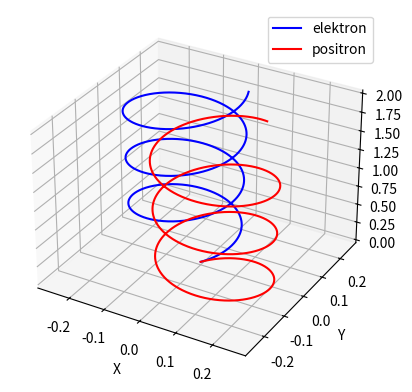
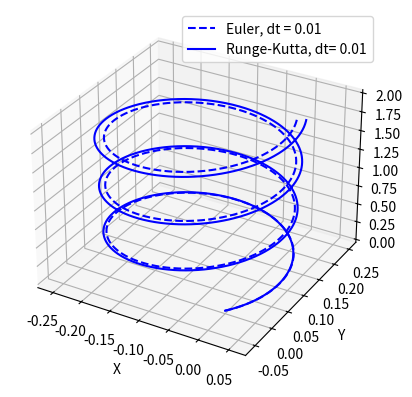

Here is the Python script that generated these plots, in order:
import numpy as np
import matplotlib.pyplot as plt
#import pdb
#pdb.set_trace()

class Cestica:
    #pdb.set_trace()
    def __init__(self,m=1,q=1,vxi=0.1,vyi=0.1,vzi=0.1,Bx=0,By=0,Bz=1,Ex=0,Ey=0,Ez=0,x=0,y=0,z=0,dt=0.01,ti=0,t=20):
        self.m=m
        self.qp=q
        self.qn=-q
        self.vi=np.array((vxi,vyi,vzi))
        self.B=np.array((Bx,By,Bz))
        self.E=np.array((Ex,Ey,Ez))
        self.xi=np.array((x,y,z))
        self.dt=dt
        self.ti=ti
        self.t=t
        self.aip=(self.qp*(self.E+np.cross(self.vi,self.B)))/self.m
        self.ain=(self.qn*(self.E+np.cross(self.vi,self.B)))/self.m
        

    #pdb.set_trace()

    def putanja(self):
        self.lista_qp=[(0,0,0)]
        self.lista_qn=[(0,0,0)]
        #pdb.set_trace()
        self.lista_px=[0]
        self.lista_py=[0]
        self.lista_pz=[0]
        self.lista_nx=[0]
        self.lista_ny=[0]
        self.lista_nz=[0]
        self.lista_ap=[]
        self.lista_vp=[]
        self.lista_an=[]
        self.lista_vn=[]
        self.lista_t=[]
        self.lista_t.append(self.dt)
        self.lista_ap.append(self.aip)
        self.lista_vp.append(self.vi)
        self.lista_an.append(self.ain)
        self.lista_vn.append(self.vi)
        self.T=0
        while self.T<self.t:
            self.ap=(self.qp*(self.E+np.cross(self.lista_vp[-1],self.B)))/self.m
            self.an=(self.qn*(self.E+np.cross(self.lista_vn[-1],self.B)))/self.m
            self.vp=self.lista_vp[-1]+self.ap*self.dt
            self.vn=self.lista_vn[-1]+self.an*self.dt
            self.xp=self.lista_qp[-1]+self.vp*self.dt
            self.xn=self.lista_qn[-1]+self.vn*self.dt
            self.lista_ap.append(self.ap)
            self.lista_an.append(self.an)
            self.lista_vp.append(self.vp)
            self.lista_vn.append(self.vn)
            self.lista_px.append(self.xp[0])
            self.lista_py.append(self.xp[1])
            self.lista_pz.append(self.xp[2])
            self.lista_nx.append(self.xn[0])
            self.lista_ny.append(self.xn[1])
            self.lista_nz.append(self.xn[2])
            self.lista_qp.append(self.xp)
            self.lista_qn.append(self.xn)
            self.T=self.T+self.dt
        #print(self.lista_qp)
        #print(self.lista_px)
        #print(self.lista_py)
        #print(self.lista_pz)
            
    def plot(self):
        
        self.fig=plt.figure()
        self.ax=plt.axes(projection='3d')

        self.xlinen=self.lista_nx
        self.ylinen=self.lista_ny
        self.zlinen=self.lista_nz
        self.ax.plot3D(self.xlinen,self.ylinen,self.zlinen,'b',label='elektron')

        self.xlinep=self.lista_px
        self.ylinep=self.lista_py
        self.zlinep=self.lista_pz
        self.ax.plot3D(self.xlinep,self.ylinep,self.zlinep,'r',label='positron')


        self.ax.set_xlabel('X')
        self.ax.set_ylabel('Y')
        self.ax.set_zlabel('Z')

        plt.legend()

        plt.show()



    def Runge_Kutta(self):
        self.Tr=0
        self.lista_vn_kutta=[]
        self.lista_xn_kutta=[(0,0,0)]
        self.lista_vn_kutta.append(self.vi)
        print(self.vi)
        self.lista_nx_kutta=[0]
        self.lista_ny_kutta=[0]
        self.lista_nz_kutta=[0]


        while self.Tr<self.t:
            self.a_kutta=(self.qn*(self.E+np.cross(self.lista_vn_kutta[-1],self.B)))/self.m
            self.k1vx=((self.qn*(self.E+np.cross(self.lista_vn_kutta[-1],self.B)))/self.m)*self.dt
            self.k1x=self.lista_vn_kutta[-1]*self.dt
            self.k2vx=((self.qn*(self.E+np.cross((self.lista_vn_kutta[-1]+(self.k1vx)/2),self.B))/self.m))*self.dt
            self.k2x=(self.lista_vn_kutta[-1]+((self.k1vx)/2))*self.dt
            self.k3vx=((self.qn*(self.E+np.cross((self.lista_vn_kutta[-1]+(self.k2vx)/2),self.B))/self.m))*self.dt
            self.k3x=(self.lista_vn_kutta[-1]+((self.k2vx)/2))*self.dt
            self.k4vx=(self.qn*((self.E+np.cross((self.lista_vn_kutta[-1]+self.k3vx),self.B))/self.m))*self.dt
            self.k4x=(self.lista_vn_kutta[-1]+self.k3vx)*self.dt
            self.vn_kutta=self.lista_vn_kutta[-1]+(1./6.)*(self.k1vx+2*self.k2vx+2*self.k3vx+self.k4vx)
            self.xn_kutta=self.lista_xn_kutta[-1]+(1./6.)*(self.k1x+2*self.k2x+2*self.k3x+self.k4x)
            self.lista_vn_kutta.append(self.vn_kutta)
            self.lista_xn_kutta.append(self.xn_kutta)
            self.lista_nx_kutta.append(self.xn_kutta[0])
            self.lista_ny_kutta.append(self.xn_kutta[1])
            self.lista_nz_kutta.append(self.xn_kutta[2])
            self.Tr=self.Tr+self.dt
        


    def plot_kutta(self):
        self.fig=plt.figure()
        self.ax=plt.axes(projection='3d')

        self.xline_kutta=self.lista_nx_kutta
        self.yline_kutta=self.lista_ny_kutta
        self.zline_kutta=self.lista_nz_kutta
        self.ax.plot3D(self.xline_kutta,self.yline_kutta,self.zline_kutta,linestyle="--",color='blue',label='Euler, dt = {}'.format(self.dt))

        self.xlinen=self.lista_nx
        self.ylinen=self.lista_ny
        self.zlinen=self.lista_nz
        self.ax.plot3D(self.xlinen,self.ylinen,self.zlinen,'b',label='Runge-Kutta, dt= {}'.format(self.dt))


        self.ax.set_xlabel('X')
        self.ax.set_ylabel('Y')
        self.ax.set_zlabel('Z')

        plt.legend()

        plt.show()









c1=Cestica(1,1,0.1,0.1,0.1,0,0,1,0,0,0,0,0,0,0.01,0,20)
#pdb.set_trace()
c1.putanja()
c1.plot()
c1.Runge_Kutta()
c1.plot_kutta()